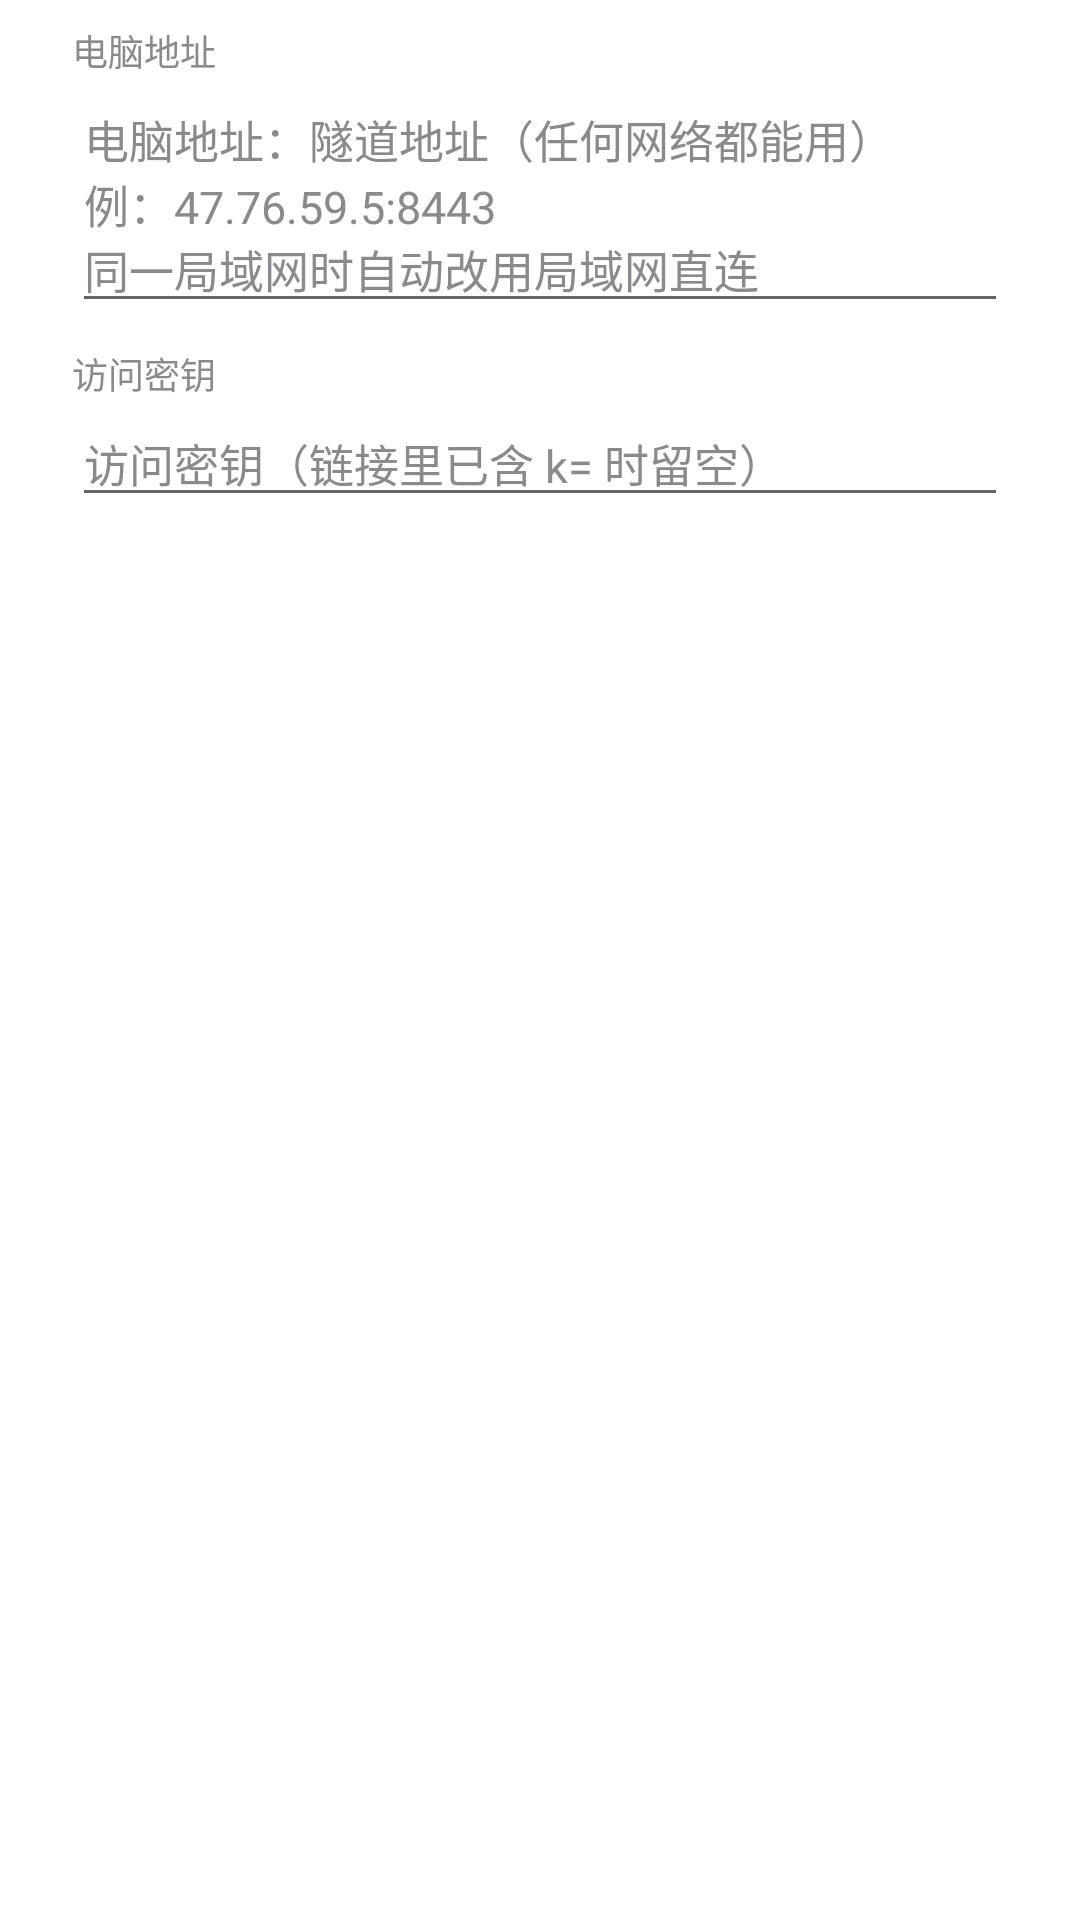

Reconstruct the res/layout file that produces this screen, plus the resources it refers to.
<!-- AndroidManifest.xml: application theme AppTheme -->
<!-- res/layout/dialog_connect.xml -->
<?xml version="1.0" encoding="utf-8"?>
<LinearLayout xmlns:android="http://schemas.android.com/apk/res/android"
    android:layout_width="match_parent"
    android:layout_height="wrap_content"
    android:orientation="vertical"
    android:paddingLeft="24dp"
    android:paddingTop="8dp"
    android:paddingRight="24dp"
    android:paddingBottom="8dp">

    <TextView
        android:layout_width="match_parent"
        android:layout_height="wrap_content"
        android:text="@string/setup_addr_label"
        android:textColor="@color/ink_dim"
        android:textSize="12sp" />

    <EditText
        android:id="@+id/addr"
        android:layout_width="match_parent"
        android:layout_height="wrap_content"
        android:hint="@string/setup_hint_link"
        android:importantForAutofill="no"
        android:inputType="textUri"
        android:textColor="@color/ink"
        android:textColorHint="@color/ink_dim"
        android:textSize="15sp" />

    <TextView
        android:layout_width="match_parent"
        android:layout_height="wrap_content"
        android:layout_marginTop="8dp"
        android:text="@string/setup_key_label"
        android:textColor="@color/ink_dim"
        android:textSize="12sp" />

    <EditText
        android:id="@+id/key"
        android:layout_width="match_parent"
        android:layout_height="wrap_content"
        android:hint="@string/setup_hint_key"
        android:importantForAutofill="no"
        android:inputType="text"
        android:textColor="@color/ink"
        android:textColorHint="@color/ink_dim"
        android:textSize="15sp" />
</LinearLayout>
<!-- resources referenced by this layout -->
<resources>
  <color name="ink">#FF1A1A1A</color>
  <color name="ink_dim">#FF8A8A8E</color>
  <string name="setup_addr_label">电脑地址</string>
  <string name="setup_hint_key">访问密钥（链接里已含 k= 时留空）</string>
  <string name="setup_hint_link">电脑地址：隧道地址（任何网络都能用）\n例：47.76.59.5:8443\n同一局域网时自动改用局域网直连</string>
  <string name="setup_key_label">访问密钥</string>
  <style name="AppTheme" parent="@android:style/Theme.Material.Light.NoActionBar">
          <item name="android:colorPrimary">@color/brand</item>
          <item name="android:colorPrimaryDark">@color/page_bg</item>
          <item name="android:colorAccent">@color/brand</item>
          <item name="android:windowBackground">@color/page_bg</item>
          <item name="android:statusBarColor">@color/page_bg</item>
          <item name="android:windowLightStatusBar">true</item>
          
          <item name="android:windowLightNavigationBar" tools:targetApi="27">true</item>
      </style>
  <color name="brand">#FF4D6BFE</color>
  <color name="page_bg">#FFFFFFFF</color>
</resources>
